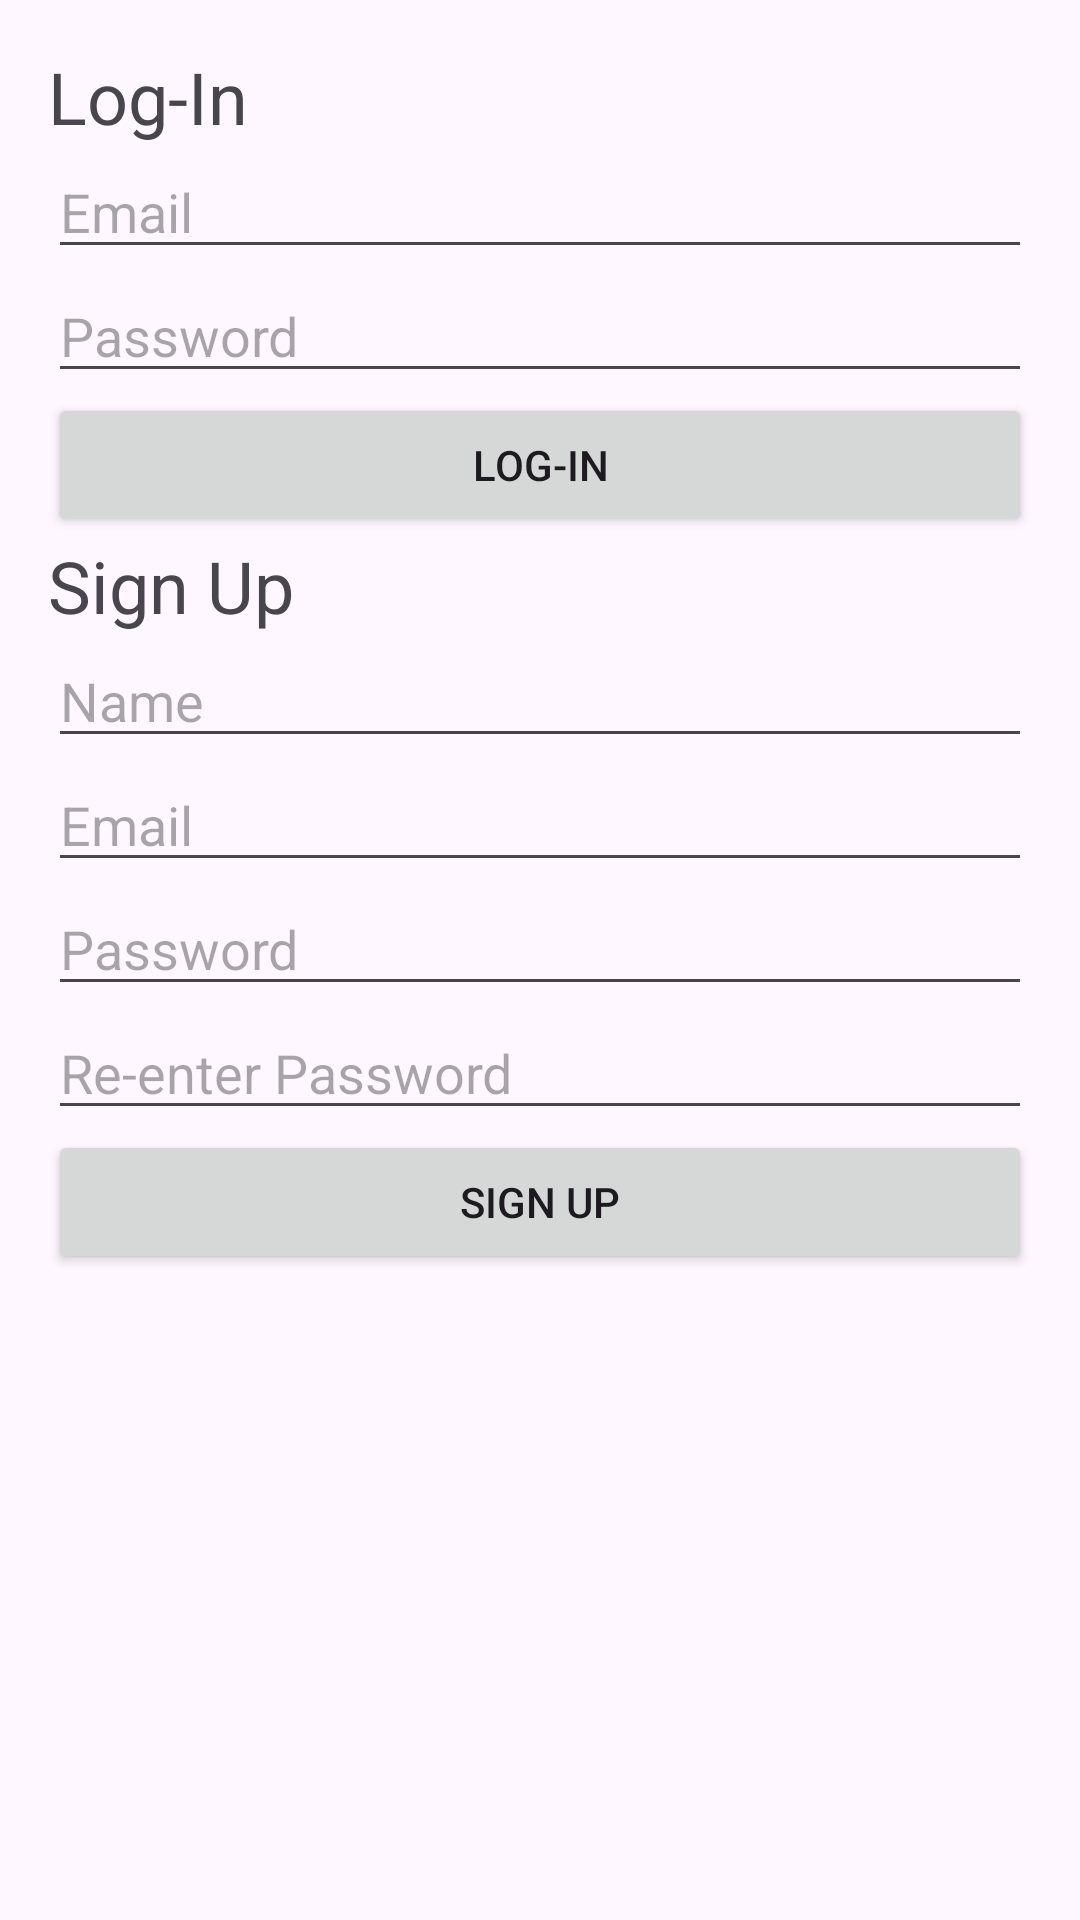

Reconstruct the res/layout file that produces this screen, plus the resources it refers to.
<!-- AndroidManifest.xml: application theme Theme.Helth -->
<!-- res/layout/activity_login.xml -->
<?xml version="1.0" encoding="utf-8"?>
<RelativeLayout xmlns:android="http://schemas.android.com/apk/res/android"
    android:layout_width="match_parent"
    android:layout_height="match_parent">

    <LinearLayout
        android:layout_width="match_parent"
        android:layout_height="match_parent"
        android:orientation="vertical"
        android:padding="16dp">

        <TextView
            android:layout_width="wrap_content"
            android:layout_height="wrap_content"
            android:text="Log-In"
            android:textSize="24sp" />

        <EditText
            android:id="@+id/email"
            android:layout_width="match_parent"
            android:layout_height="wrap_content"
            android:hint="Email" />

        <EditText
            android:id="@+id/password"
            android:layout_width="match_parent"
            android:layout_height="wrap_content"
            android:hint="Password"
            android:inputType="textPassword" />

        <Button
            android:id="@+id/login_button"
            android:layout_width="match_parent"
            android:layout_height="wrap_content"
            android:text="Log-In" />

        <TextView
            android:layout_width="wrap_content"
            android:layout_height="wrap_content"
            android:text="Sign Up"
            android:textSize="24sp" />

        <EditText
            android:id="@+id/name"
            android:layout_width="match_parent"
            android:layout_height="wrap_content"
            android:hint="Name" />

        <EditText
            android:id="@+id/new_email"
            android:layout_width="match_parent"
            android:layout_height="wrap_content"
            android:hint="Email" />

        <EditText
            android:id="@+id/new_password"
            android:layout_width="match_parent"
            android:layout_height="wrap_content"
            android:hint="Password"
            android:inputType="textPassword" />

        <EditText
            android:id="@+id/confirm_password"
            android:layout_width="match_parent"
            android:layout_height="wrap_content"
            android:hint="Re-enter Password"
            android:inputType="textPassword" />

        <Button
            android:id="@+id/sign_up_button"
            android:layout_width="match_parent"
            android:layout_height="wrap_content"
            android:text="Sign Up" />

        <RelativeLayout
            android:layout_width="match_parent"
            android:layout_height="match_parent"/>

    </LinearLayout>

</RelativeLayout>
<!-- resources referenced by this layout -->
<resources>
  <style name="Theme.Helth" parent="Base.Theme.Helth" />
  <style name="Base.Theme.Helth" parent="Theme.Material3.DayNight.NoActionBar">
          
          
      </style>
</resources>
